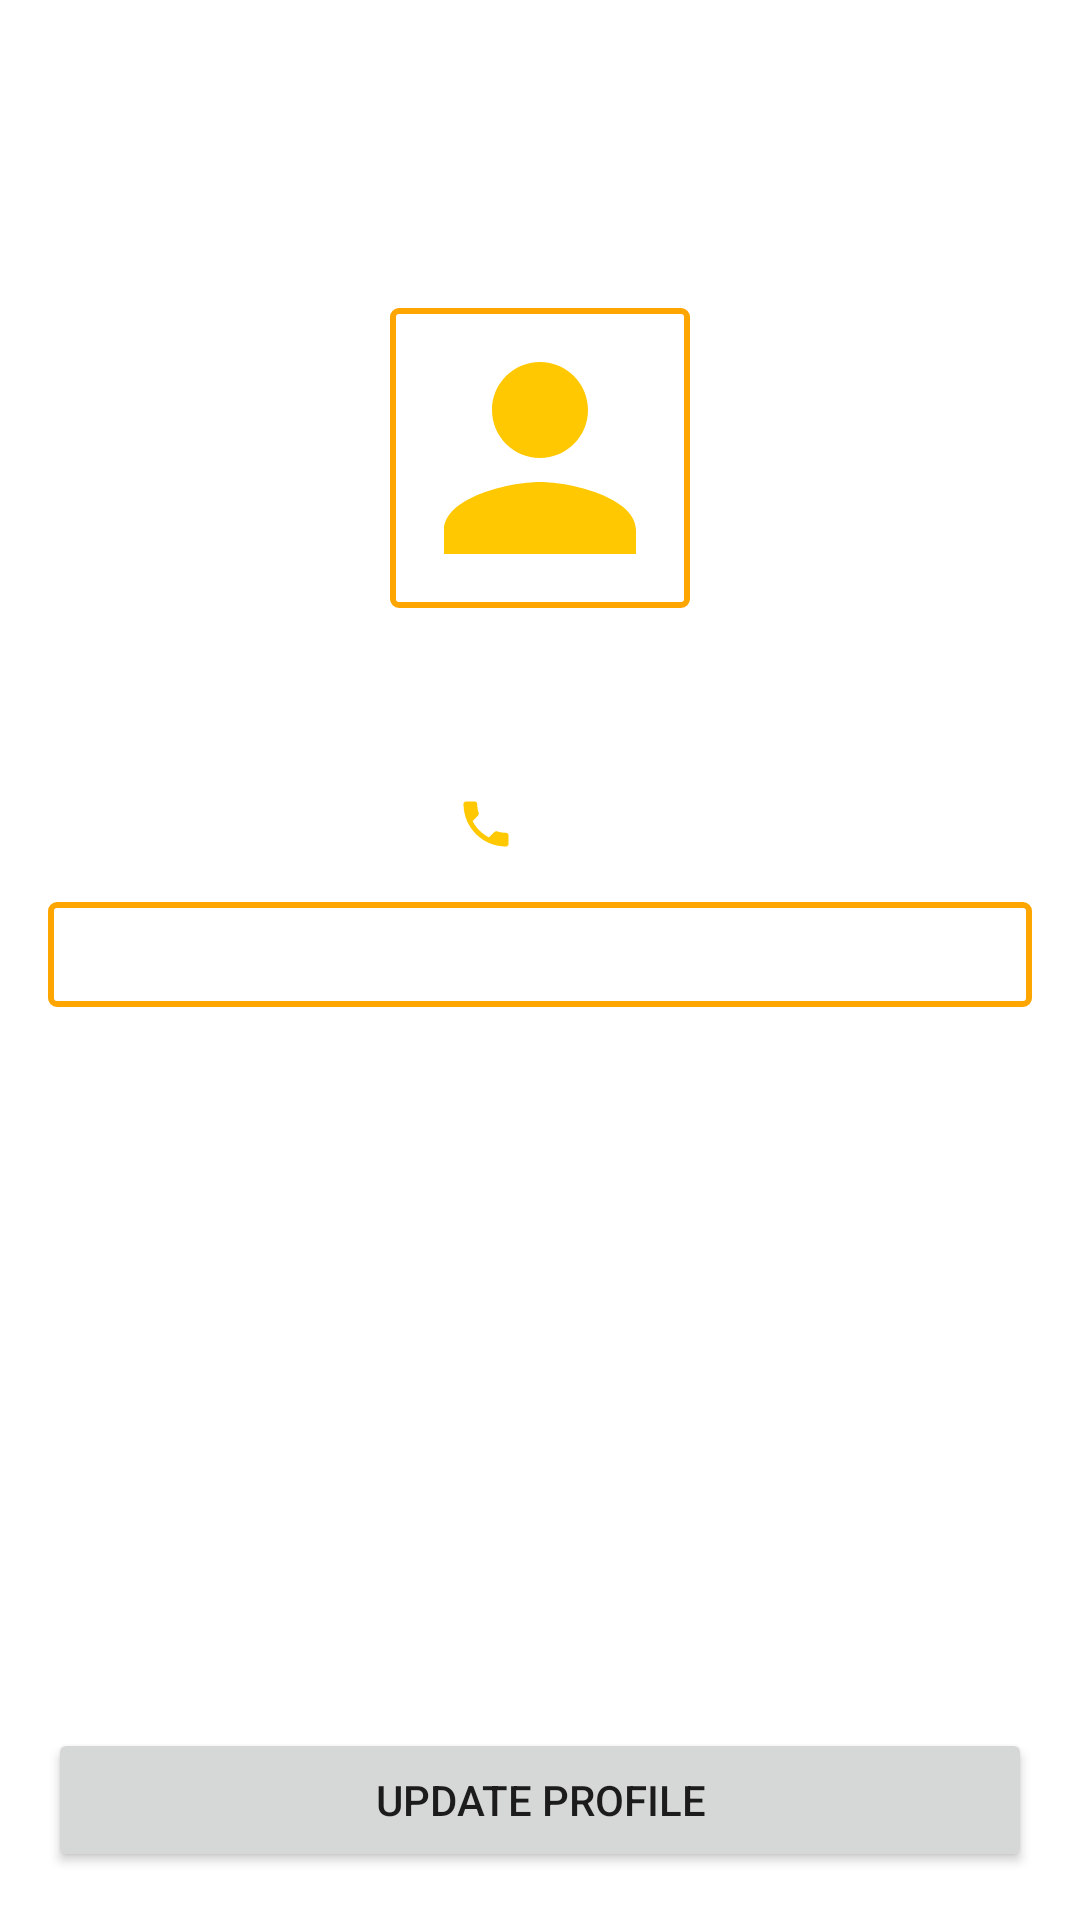

Write the Android layout XML for this screen, with the resource values it uses.
<!-- AndroidManifest.xml: application theme Theme.TouristGuide -->
<!-- res/layout/fragment_guide_profile.xml -->
<?xml version="1.0" encoding="utf-8"?>
<androidx.constraintlayout.widget.ConstraintLayout xmlns:android="http://schemas.android.com/apk/res/android"
    xmlns:tools="http://schemas.android.com/tools"
    android:layout_width="match_parent"
    android:layout_height="match_parent"
    xmlns:app="http://schemas.android.com/apk/res-auto"
    tools:context=".Booking">

   <ImageView
       android:id="@+id/profile_pic"
       android:layout_width="100dp"
       android:layout_height="100dp"
       android:padding="2dp"
       android:background="@drawable/border"
       android:src="@drawable/ic_baseline_person_24"
       android:scaleType="centerCrop"
       app:layout_constraintBottom_toBottomOf="parent"
       app:layout_constraintEnd_toEndOf="parent"
       app:layout_constraintStart_toStartOf="parent"
       app:layout_constraintTop_toTopOf="parent"
       app:layout_constraintVertical_bias="0.19" />

   <TextView
       android:id="@+id/guide_name"
       android:layout_width="wrap_content"
       android:layout_height="wrap_content"
       android:textSize="20dp"
       android:textAllCaps="true"
       android:textColor="@color/orange"
       android:visibility="visible"
       app:layout_constraintStart_toStartOf="parent"
       app:layout_constraintEnd_toEndOf="parent"
       android:layout_margin="16dp"
       app:layout_constraintTop_toBottomOf="@id/profile_pic"/>

   <ImageView
       android:id="@+id/tel_icon"
       android:layout_width="20dp"
       android:layout_height="20sp"
       android:layout_marginRight="8dp"
       android:background="@drawable/ic_baseline_local_phone_24"
       app:layout_constraintEnd_toStartOf="@id/guide_tel"
       app:layout_constraintBottom_toBottomOf="@id/guide_tel"/>
   <TextView
       android:id="@+id/guide_tel"
       android:layout_width="wrap_content"
       android:layout_height="wrap_content"
       app:layout_constraintStart_toStartOf="parent"
       android:textColor="@color/black"
       app:layout_constraintEnd_toEndOf="parent"
       android:layout_margin="20sp"
       app:layout_constraintTop_toBottomOf="@id/guide_name"/>
   <TextView
       android:id="@+id/guide_desc"
       android:layout_width="match_parent"
       android:layout_height="wrap_content"
       app:layout_constraintStart_toStartOf="parent"
       app:layout_constraintEnd_toEndOf="parent"
       android:padding="8dp"
       android:textColor="@color/black"
       android:layout_margin="16dp"
       android:textAlignment="center"
       android:background="@drawable/border"
       app:layout_constraintTop_toBottomOf="@id/guide_tel"/>
   <Button
       android:id="@+id/btn"
       android:layout_width="match_parent"
       android:layout_height="wrap_content"
       app:layout_constraintStart_toStartOf="parent"
       app:layout_constraintEnd_toEndOf="parent"
       app:layout_constraintBottom_toBottomOf="parent"
       android:text="@string/update_profile"
       android:layout_margin="16dp"
       />








</androidx.constraintlayout.widget.ConstraintLayout>
<!-- resources referenced by this layout -->
<resources>
  <color name="black">#FF000000</color>
  <color name="orange">#ffa500</color>
  <!-- drawable border (drawable-v24) -->
  <?xml version="1.0" encoding="utf-8"?>
  <shape xmlns:android="http://schemas.android.com/apk/res/android"
      android:shape="rectangle">
  
  
  
      <stroke
          android:width="2dp"
          android:color="#ffa500" >
      </stroke>
  
      
      <corners
          android:radius="2dp"   >
      </corners>
  </shape>
  <!-- drawable ic_baseline_local_phone_24 (drawable) -->
  <vector android:height="24dp" android:tint="#FFC801"
      android:viewportHeight="24" android:viewportWidth="24"
      android:width="24dp" xmlns:android="http://schemas.android.com/apk/res/android">
      <path android:fillColor="@android:color/white" android:pathData="M6.62,10.79c1.44,2.83 3.76,5.14 6.59,6.59l2.2,-2.2c0.27,-0.27 0.67,-0.36 1.02,-0.24 1.12,0.37 2.33,0.57 3.57,0.57 0.55,0 1,0.45 1,1V20c0,0.55 -0.45,1 -1,1 -9.39,0 -17,-7.61 -17,-17 0,-0.55 0.45,-1 1,-1h3.5c0.55,0 1,0.45 1,1 0,1.25 0.2,2.45 0.57,3.57 0.11,0.35 0.03,0.74 -0.25,1.02l-2.2,2.2z"/>
  </vector>
  <!-- drawable ic_baseline_person_24 (drawable) -->
  <vector android:height="24dp" android:tint="#FFC801"
      android:viewportHeight="24" android:viewportWidth="24"
      android:width="24dp" xmlns:android="http://schemas.android.com/apk/res/android">
      <path android:fillColor="@android:color/white" android:pathData="M12,12c2.21,0 4,-1.79 4,-4s-1.79,-4 -4,-4 -4,1.79 -4,4 1.79,4 4,4zM12,14c-2.67,0 -8,1.34 -8,4v2h16v-2c0,-2.66 -5.33,-4 -8,-4z"/>
  </vector>
  <string name="update_profile">Update profile</string>
  <style name="Theme.TouristGuide" parent="Theme.MaterialComponents.DayNight.DarkActionBar">
          
          <item name="colorPrimary">@color/yellow</item>
          <item name="colorPrimaryVariant">@color/purple_700</item>
          <item name="colorOnPrimary">@color/white</item>
          
          <item name="colorSecondary">@color/teal_200</item>
          <item name="colorSecondaryVariant">@color/teal_700</item>
          <item name="colorOnSecondary">@color/black</item>
          
          <item name="android:statusBarColor" tools:targetApi="l">@color/yellow</item>
          
      </style>
  <color name="yellow">#FFC801</color>
  <color name="purple_700">#FF3700B3</color>
  <color name="white">#FFFFFFFF</color>
  <color name="teal_200">#FF03DAC5</color>
  <color name="teal_700">#FF018786</color>
</resources>
